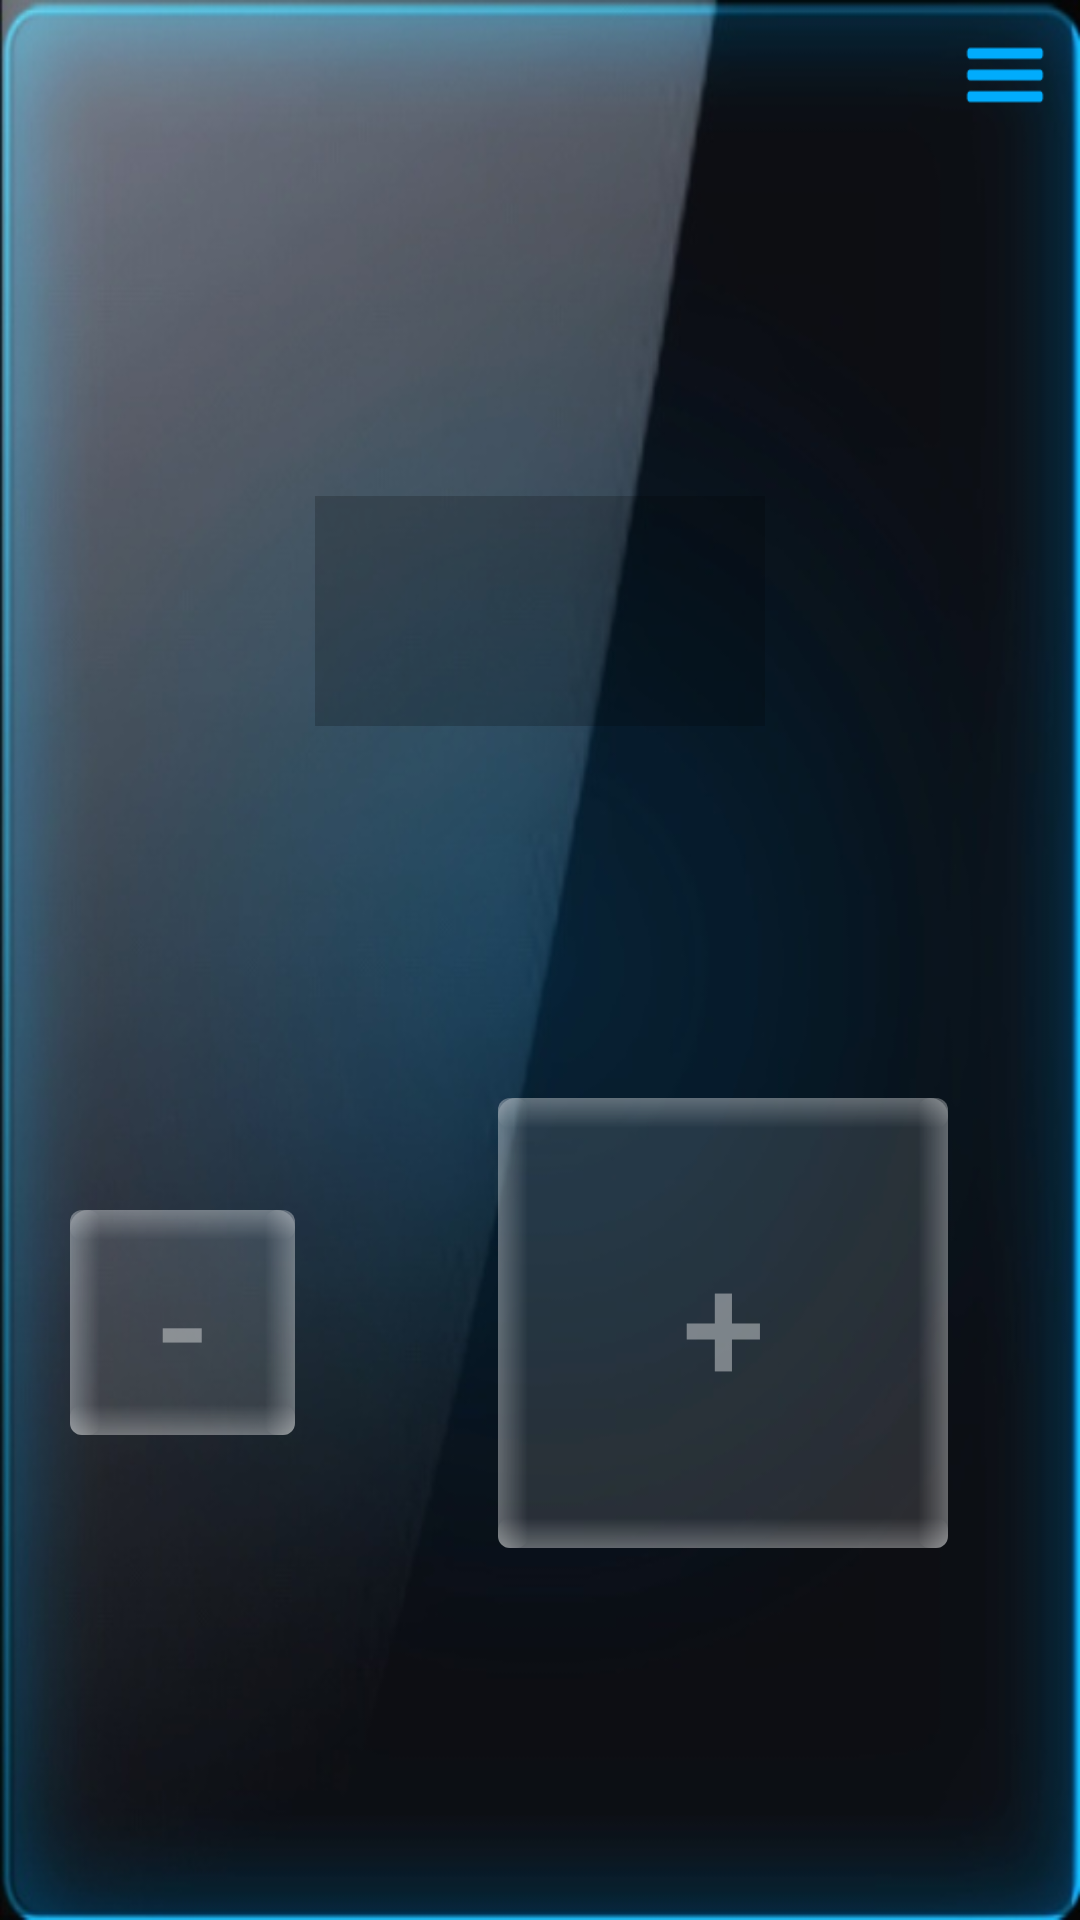

Reconstruct the res/layout file that produces this screen, plus the resources it refers to.
<!-- AndroidManifest.xml: application theme AppTheme -->
<!-- res/layout/main.xml -->
<?xml version="1.0" encoding="utf-8"?>
<RelativeLayout
	xmlns:android="http://schemas.android.com/apk/res/android"
	android:layout_width="match_parent"
	android:layout_height="match_parent"
	android:gravity="center">

	<LinearLayout
		android:id="@+id/linear_base"
		android:layout_width="match_parent"
		android:layout_height="match_parent"
		android:background="@drawable/bg"
		android:weightSum="10"
		android:orientation="vertical">

		<LinearLayout
			android:layout_width="match_parent"
			android:layout_height="wrap_content"
			android:layout_weight="4"
			android:gravity="center_horizontal|bottom">

			<TextView
				android:layout_width="150dp"
				android:layout_height="wrap_content"
				android:id="@+id/txtdisp"
				android:background="#33000000"
				android:gravity="center"
				android:text=""
				android:singleLine="true"
				android:paddingTop="5dp"
				android:paddingBottom="5dp"
				android:textColor="#ff01acfc"
				android:textSize="50sp"/>

		</LinearLayout>

		<LinearLayout
			android:id="@+id/linear_button"
			android:layout_width="match_parent"
			android:layout_height="wrap_content"
			android:layout_weight="6"
			android:gravity="center"
			android:weightSum="10"
			android:orientation="horizontal">

			<LinearLayout
				android:layout_width="wrap_content"
				android:layout_height="match_parent"
				android:layout_weight="3.5"
				android:gravity="center">

				<Button
					android:id="@+id/minusbtn"
					android:layout_width="75dp"
					android:layout_height="75dp"
					android:gravity="center"
					android:text="-"
					android:paddingTop="-8dp"
					android:padding="0dp"
					android:textSize="50dp"
					android:textColor="@drawable/button_text_color_selector"
					android:background="@drawable/btn_glss_selector"/>

			</LinearLayout>

			<LinearLayout
				android:layout_width="wrap_content"
				android:layout_height="match_parent"
				android:layout_weight="6.5"
				android:gravity="center">

				<Button
					android:id="@+id/addbtn"
					android:layout_width="150dp"
					android:layout_height="150dp"
					android:gravity="center"
					android:text="+"
					android:textSize="50dp"
					android:textColor="@drawable/button_text_color_selector"
					android:background="@drawable/btn_glss_selector"/>

			</LinearLayout>

		</LinearLayout>

	</LinearLayout>

	<Button
		android:id="@+id/btn"
		android:layout_width="40dp"
		android:layout_height="40dp"
		android:layout_marginTop="5dp"
		android:layout_marginRight="5dp"
		android:elevation=".5dp"
		android:layout_alignParentTop="true"
		android:layout_alignParentRight="true"
		android:background="@drawable/ic_menu"/>

	<Button
		android:id="@+id/optbtn"
		android:layout_width="40dp"
		android:layout_height="40dp"
		android:elevation=".5dp"
		android:layout_marginTop="5dp"
		android:layout_marginRight="5dp"
		android:layout_alignParentTop="true"
		android:layout_alignParentRight="true"
		android:background="@drawable/df_btn_selector"/>
	
	<ScrollView
		android:id="@+id/Scroll"
		android:layout_width="150dp"
		android:layout_height="298dp"
		android:background="@drawable/bg1"
		android:layout_below="@id/optbtn"
		android:layout_alignParentRight="true"
		android:layout_marginBottom="60dp"
		android:layout_marginRight="8dp"
		android:orientation="vertical"
		android:visibility="gone">

		<LinearLayout
			android:layout_width="fill_parent"
			android:layout_height="wrap_content"
			android:paddingTop="4dp"
			android:orientation="vertical">

			<Button
				android:id="@+id/ACTION_RESET"
				android:layout_height="wrap_content"
				android:layout_width="match_parent"
				android:gravity="center"
				android:text="Reset"
				style="@style/menubtn"
				android:onClick="optclick"/>

			<ImageView
				android:layout_width="fill_parent"
				android:layout_height="1dp"
				android:src="@drawable/border"/>

			<Button
				android:id="@+id/ACTION_TARGET"
				android:layout_height="wrap_content"
				android:layout_width="match_parent"
				android:gravity="center"
				android:text="Target"
				style="@style/menubtn"
				android:onClick="optclick"/>

			<View
				android:layout_width="fill_parent"
				android:layout_height="1dp"
				android:background="@drawable/border"/>

			<Button
				android:id="@+id/ACTION_SETTINGS"
				android:layout_height="wrap_content"
				android:layout_width="match_parent"
				android:gravity="center"
				android:text="Settings"
				style="@style/menubtn"
				android:onClick="optclick"/>

			<View
				android:layout_width="fill_parent"
				android:layout_height="1dp"
				android:background="@drawable/border"/>

			<Button
				android:id="@+id/ACTION_SETVALUE"
				android:layout_height="wrap_content"
				android:layout_width="match_parent"
				android:gravity="center"
				android:text="Set value"
				style="@style/menubtn"
				android:onClick="optclick"/>

			<View
				android:layout_width="fill_parent"
				android:layout_height="1dp"
				android:background="@drawable/border"/>

			<Button
				android:id="@+id/ACTION_MINI_COUNTER"
				android:layout_height="wrap_content"
				android:layout_width="match_parent"
				android:gravity="center"
				android:text="Mini counter"
				style="@style/menubtn"
				android:onClick="optclick"/>

			<View
				android:layout_width="fill_parent"
				android:layout_height="1dp"
				android:background="@drawable/border"/>

			<Button
				android:id="@+id/ACTION_ABOUT"
				android:layout_height="wrap_content"
				android:layout_width="match_parent"
				android:gravity="center"
				android:text="About"
				style="@style/menubtn"
				android:onClick="optclick"/>
		</LinearLayout>

	</ScrollView>
	<LinearLayout
		android:id="@+id/lineartarget"
		android:layout_width="fill_parent"
		android:layout_height="100dp"
		android:layout_margin="20dp"
		android:background="@drawable/bg1"
		android:paddingBottom="34dp"
		android:visibility="gone"
		android:elevation="2dp"
		android:shadowColor="#555a4a"
		android:shadowDx="10"
		android:shadowDy="10"
		android:shadowRadius="10"
		android:orientation="vertical">

		<ImageButton
			android:id="@+id/tgtclose"
			android:layout_width="30dp"
			android:layout_height="30dp"
			android:layout_margin="4dp"
			android:layout_gravity="right"
			android:src="@drawable/ic_close"
			android:scaleType="centerInside"
			android:background="@drawable/df_btn_selector"/>

		<TextView
			android:layout_height="fill_parent"
			android:layout_width="fill_parent"
			android:text="Target compleated"
			android:textColor="#ff01acfc"
			android:gravity="center"
			android:textSize="20dp"
			android:textStyle="bold"/>

	</LinearLayout>
	<ImageButton
		android:layout_height="40dp"
		android:layout_width="40dp"
		android:onClick="showf"
		android:visibility="gone"
		android:src="@drawable/ic_open"/>

</RelativeLayout>
<!-- resources referenced by this layout -->
<resources>
  <!-- drawable bg: jpeg bitmap (drawable, 35879 bytes) -->
  <!-- drawable bg1: png bitmap (drawable, 215402 bytes) -->
  <!-- drawable border: png bitmap (drawable, 1198 bytes) -->
  <!-- drawable btn_glss_selector (drawable) -->
  <?xml version="1.0" encoding="UTF-8"?>
  <selector xmlns:android="http://schemas.android.com/apk/res/android">
  	<item android:state_pressed="true" android:drawable="@drawable/btn_glss_bl"/>
  	<item android:drawable="@drawable/btn_glss_pressed"/>
  	<item android:state_activated= "true" android:drawable="@drawable/btn_glss_bl"/>
  	<item android:state_checked= "true" android:drawable="@drawable/btn_glss_bl"/>
  	<item android:state_enabled= "true" android:drawable="@drawable/btn_glss_bl"/>
  </selector>
  <!-- drawable button_text_color_selector (drawable) -->
  <?xml version="1.0" encoding="UTF-8"?>
  <selector xmlns:android="http://schemas.android.com/apk/res/android">
  	<item android:state_pressed="true" android:color="#418BD7"/>
  	<item android:color="#66ffffff"/>
  </selector>
  <!-- drawable df_btn_selector (drawable) -->
  <?xml version="1.0" encoding="UTF-8"?>
  <selector xmlns:android="http://schemas.android.com/apk/res/android">
       <item android:state_pressed="true" android:drawable="@drawable/df_btn_pressed"/>
       <item android:drawable="@drawable/df_btn"/>
  </selector>
  <!-- drawable ic_close: png bitmap (drawable, 976 bytes) -->
  <!-- drawable ic_menu: png bitmap (drawable, 361 bytes) -->
  <!-- drawable ic_open: png bitmap (drawable, 404 bytes) -->
  <style name="menubtn">
  		<item name="android:layout_width">fill_parent</item>
  		<item name="android:layout_height">wrap_content</item>
  		<item name="android:textColor">#ff01acfc</item>
  		<item name="android:gravity">center</item>
  		<item name="android:layout_marginLeft">2dp</item>
  		<item name="android:layout_marginRight">1dp</item>
  		<item name="android:textSize">20dp</item>
  		<item name="android:background">@drawable/df_btn_selector</item>
  	</style>
  <style name="AppTheme" parent="android:style/Theme.Holo.NoActionBar">
  		<item name="android:colorAccent">#5BF8F9</item>
  		</style>
  <!-- drawable df_btn_pressed: png bitmap (drawable, 20257 bytes) -->
  <!-- drawable df_btn (drawable) -->
  <?xml version="1.0" encoding="UTF-8"?>
  <layer-list xmlns:android="http://schemas.android.com/apk/res/android">
       <item>
            <shape android:shape="rectangle">
                 <solid android:color="#00000000"/>
            </shape>
       </item>
  </layer-list>
</resources>
